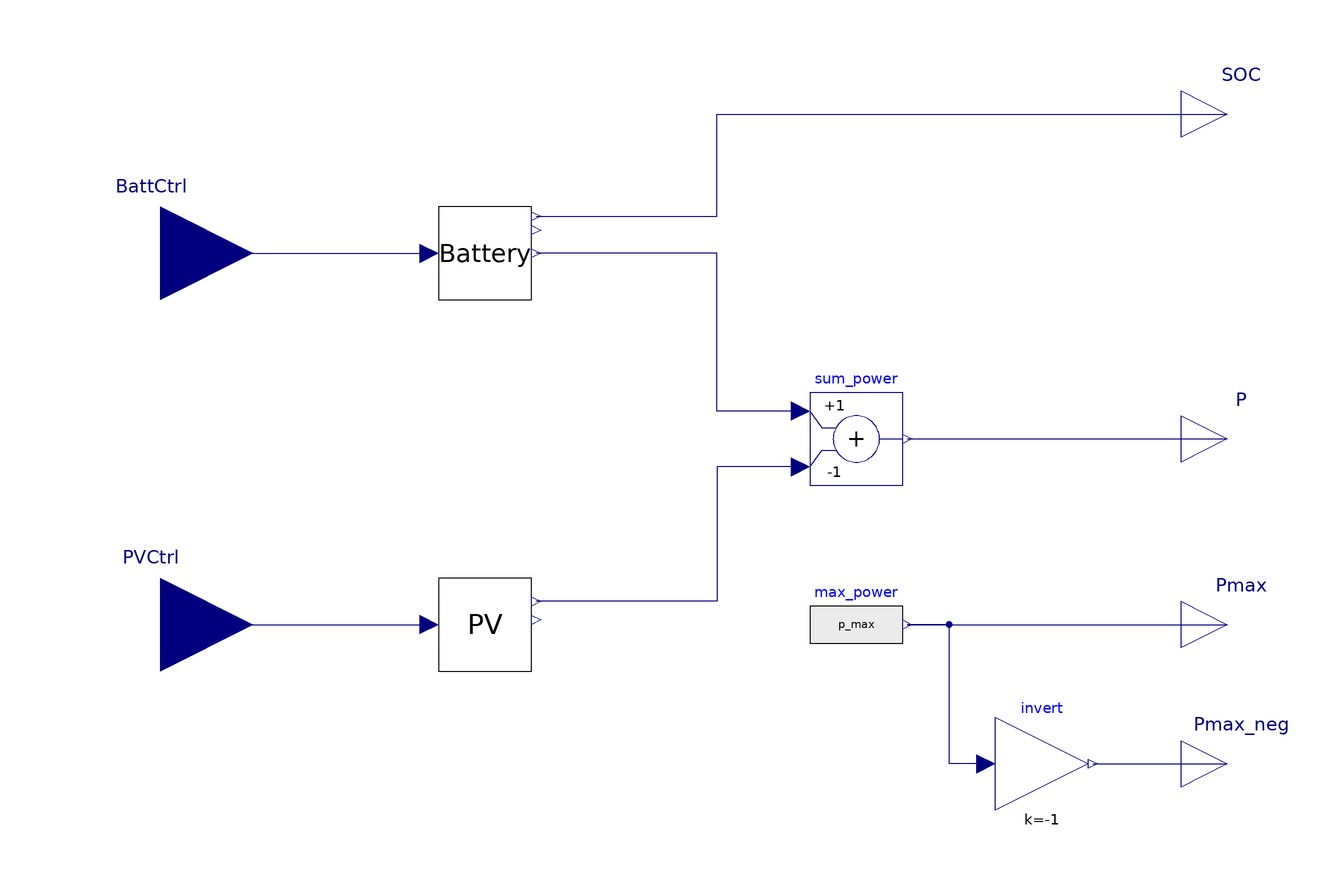

The Modelica model whose source follows is shown above as a component diagram (icons at their Placement, wires along their Line points).

model PVandBatt
  Components.Battery.Model.Battery Battery(
    EMax=10000,
    Pmax=5000,
    SOC_start=0.5)
    annotation (Placement(transformation(extent={{-60,30},{-40,50}})));
  Components.Photovoltaics.Model.PVandWeather_simple PV(weather_file="",
    n=10,
    A=1)
    annotation (Placement(transformation(extent={{-60,-50},{-40,-30}})));
  Modelica.Blocks.Math.Add sum_power(k2=-1)
    annotation (Placement(transformation(extent={{20,-10},{40,10}})));
 Modelica.Blocks.Interfaces.RealInput BattCtrl(unit="W", start=0) annotation (Placement(
        transformation(
        extent={{-20,-20},{20,20}},
        rotation=0,
        origin={-120,40}), iconTransformation(
        extent={{-20,-20},{20,20}},
        rotation=0,
        origin={-120,0})));
 Modelica.Blocks.Interfaces.RealInput PVCtrl(unit="1", start=1) annotation (Placement(
        transformation(
        extent={{-20,-20},{20,20}},
        rotation=0,
        origin={-120,-40}), iconTransformation(
        extent={{-20,-20},{20,20}},
        rotation=0,
        origin={-120,0})));
  Modelica.Blocks.Interfaces.RealOutput P(unit="W", start=0)
    annotation (Placement(transformation(extent={{100,-10},{120,10}})));
  Modelica.Blocks.Interfaces.RealOutput SOC( unit="1", start=0.5)
    annotation (Placement(transformation(extent={{100,60},{120,80}})));
  Modelica.Blocks.Interfaces.RealOutput Pmax(unit="W", start=0)
    annotation (Placement(transformation(extent={{100,-50},{120,-30}})));
  Modelica.Blocks.Sources.RealExpression max_power(y=p_max)
    annotation (Placement(transformation(extent={{20,-50},{40,-30}})));
  Real p_max(start=0);
  Modelica.Blocks.Interfaces.RealOutput Pmax_neg(unit="W", start=0)
    annotation (Placement(transformation(extent={{100,-80},{120,-60}})));
  Modelica.Blocks.Math.Gain invert(k=-1)
    annotation (Placement(transformation(extent={{60,-80},{80,-60}})));
equation
  p_max = smooth(0, if noEvent(abs(P) > p_max) then abs(P) else p_max);
  connect(sum_power.u1, Battery.P)
    annotation (Line(points={{18,6},{0,6},{0,40},{-39,40}}, color={0,0,127}));
  connect(sum_power.u2, PV.P) annotation (Line(points={{18,-6},{0,-6},{0,-35},{-39,
          -35}}, color={0,0,127}));
  connect(BattCtrl, Battery.PCtrl)
    annotation (Line(points={{-120,40},{-62,40}}, color={0,0,127}));
  connect(PVCtrl, PV.scale)
    annotation (Line(points={{-120,-40},{-62,-40}}, color={0,0,127}));
  connect(sum_power.y, P)
    annotation (Line(points={{41,0},{110,0}}, color={0,0,127}));
  connect(Battery.SOC, SOC) annotation (Line(points={{-39,48},{0,48},{0,70},{110,
          70}}, color={0,0,127}));
  connect(max_power.y, Pmax)
    annotation (Line(points={{41,-40},{110,-40}}, color={0,0,127}));
  connect(invert.y, Pmax_neg)
    annotation (Line(points={{81,-70},{110,-70}}, color={0,0,127}));
  connect(invert.u, max_power.y) annotation (Line(points={{58,-70},{50,-70},{50,
          -40},{41,-40}}, color={0,0,127}));
  annotation (Icon(coordinateSystem(preserveAspectRatio=false)), Diagram(
        coordinateSystem(preserveAspectRatio=false)));
end PVandBatt;